The GitHub repository YASWINKUMAR02/EyeDiseaseNet contains a labelled image folder "preprocessed_dr_dataset" with 4 categories: mild, moderate, proliferate DR, severe. Examples follow, each with its label.

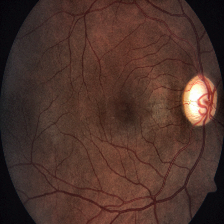
Label: severe

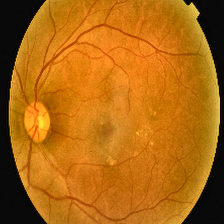
Label: proliferate DR

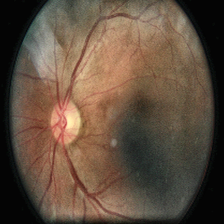
Label: moderate

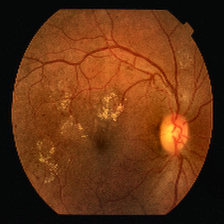
Label: mild

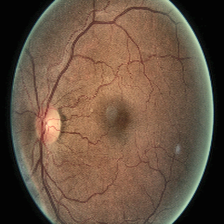
Label: moderate

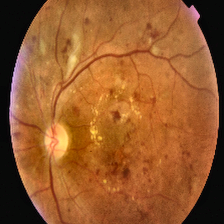
Label: proliferate DR
